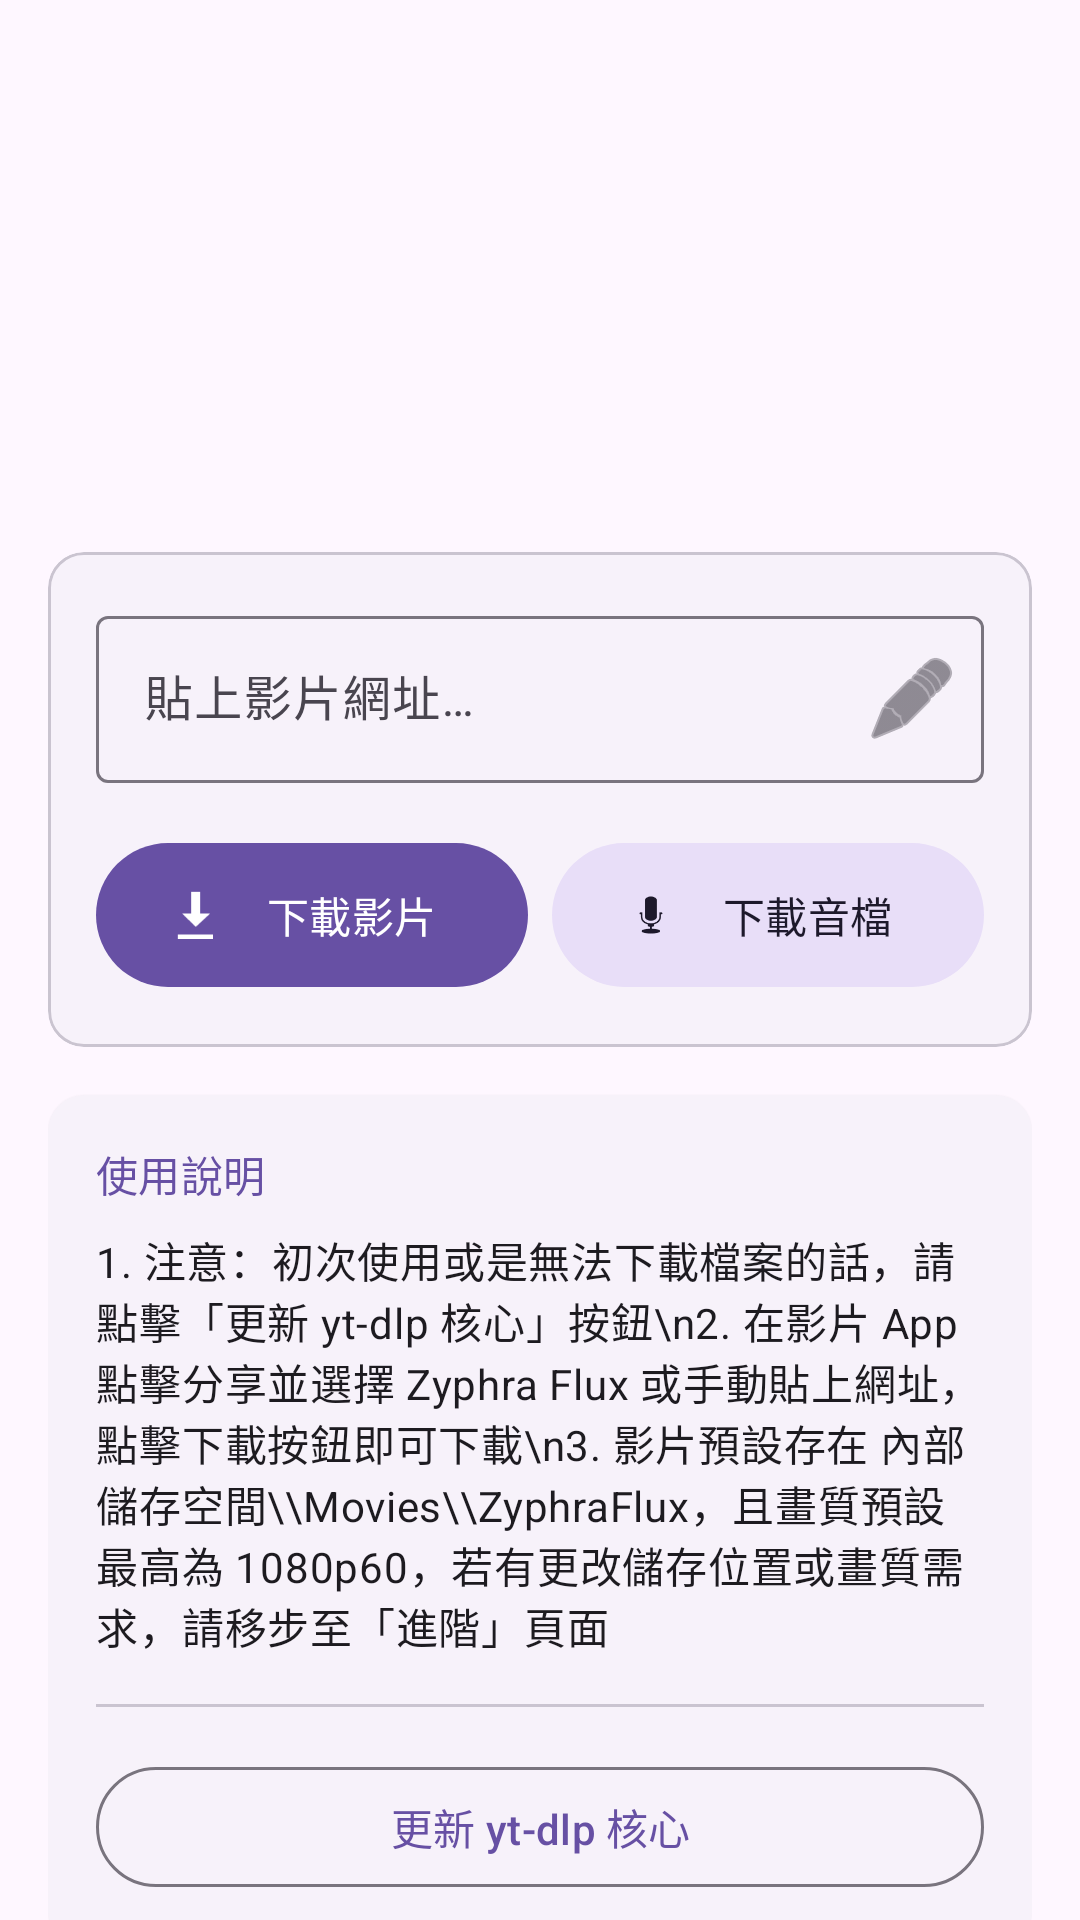

Reconstruct the res/layout file that produces this screen, plus the resources it refers to.
<!-- AndroidManifest.xml: application theme Theme.ZyphraFlux -->
<!-- res/layout/layout_standard.xml -->
<?xml version="1.0" encoding="utf-8"?>
<androidx.core.widget.NestedScrollView xmlns:android="http://schemas.android.com/apk/res/android"
    xmlns:app="http://schemas.android.com/apk/res-auto"
    xmlns:tools="http://schemas.android.com/tools"
    android:layout_width="match_parent"
    android:layout_height="match_parent"
    android:clipToPadding="false"
    android:paddingBottom="100dp">

    <LinearLayout
        android:layout_width="match_parent"
        android:layout_height="wrap_content"
        android:orientation="vertical"
        android:padding="16dp">

        
        <ImageView
            android:id="@+id/ivLogo"
            android:layout_width="120dp"
            android:layout_height="120dp"
            android:layout_gravity="center"
            android:layout_marginTop="24dp"
            android:layout_marginBottom="24dp"
            android:src="?attr/logo_src"
            android:contentDescription="App Logo" />

        
        <com.google.android.material.card.MaterialCardView
            android:layout_width="match_parent"
            android:layout_height="wrap_content"
            app:cardCornerRadius="12dp"
            app:cardElevation="0dp"
            app:strokeWidth="1dp"
            app:strokeColor="?attr/colorOutlineVariant"
            style="@style/Widget.Material3.CardView.Elevated">

            <LinearLayout
                android:layout_width="match_parent"
                android:layout_height="wrap_content"
                android:orientation="vertical"
                android:padding="16dp">

                <com.google.android.material.chip.Chip
                    android:id="@+id/llPlatform"
                    android:layout_width="wrap_content"
                    android:layout_height="wrap_content"
                    android:layout_marginBottom="12dp"
                    android:visibility="gone"
                    style="@style/Widget.Material3.Chip.Suggestion" />

                <com.google.android.material.textfield.TextInputLayout
                    android:id="@+id/tilUrl"
                    android:layout_width="match_parent"
                    android:layout_height="wrap_content"
                    android:hint="貼上影片網址…"
                    app:endIconMode="custom"
                    app:endIconDrawable="@android:drawable/ic_menu_edit"
                    style="@style/Widget.Material3.TextInputLayout.OutlinedBox">

                    <com.google.android.material.textfield.TextInputEditText
                        android:id="@+id/etUrl"
                        android:layout_width="match_parent"
                        android:layout_height="wrap_content"
                        android:inputType="textUri"
                        android:maxLines="1" />
                </com.google.android.material.textfield.TextInputLayout>

                <LinearLayout
                    android:layout_width="match_parent"
                    android:layout_height="wrap_content"
                    android:layout_marginTop="16dp"
                    android:orientation="horizontal">

                    <com.google.android.material.button.MaterialButton
                        android:id="@+id/btnDownload"
                        android:layout_width="0dp"
                        android:layout_height="56dp"
                        android:layout_weight="1"
                        android:layout_marginEnd="8dp"
                        android:text="下載影片"
                        app:icon="@android:drawable/stat_sys_download"
                        style="@style/Widget.Material3.Button" />

                    <com.google.android.material.button.MaterialButton
                        android:id="@+id/btnDownloadAudio"
                        android:layout_width="0dp"
                        android:layout_height="56dp"
                        android:layout_weight="1"
                        android:text="下載音檔"
                        app:icon="@android:drawable/ic_btn_speak_now"
                        style="@style/Widget.Material3.Button.TonalButton" />
                </LinearLayout>
            </LinearLayout>
        </com.google.android.material.card.MaterialCardView>

        
        <com.google.android.material.card.MaterialCardView
            android:id="@+id/blurProgressCard"
            android:layout_width="match_parent"
            android:layout_height="wrap_content"
            android:layout_marginTop="16dp"
            android:visibility="gone"
            app:cardCornerRadius="12dp"
            style="@style/Widget.Material3.CardView.Filled">

            <LinearLayout
                android:layout_width="match_parent"
                android:layout_height="wrap_content"
                android:orientation="vertical"
                android:padding="16dp">
                <TextView
                    android:layout_width="wrap_content"
                    android:layout_height="wrap_content"
                    android:text="正在下載…"
                    android:textAppearance="?attr/textAppearanceTitleMedium" />
                <com.google.android.material.progressindicator.LinearProgressIndicator
                    android:id="@+id/progressBar"
                    android:layout_width="match_parent"
                    android:layout_height="wrap_content"
                    android:layout_marginTop="12dp"
                    android:layout_marginBottom="8dp"
                    app:trackThickness="8dp"
                    app:trackCornerRadius="4dp" />
                <TextView
                    android:id="@+id/tvProgress"
                    android:layout_width="wrap_content"
                    android:layout_height="wrap_content"
                    android:layout_gravity="end"
                    android:text="0%"
                    android:textAppearance="?attr/textAppearanceBodySmall" />
                <TextView
                    android:id="@+id/tvStatus"
                    android:layout_width="match_parent"
                    android:layout_height="wrap_content"
                    android:layout_marginTop="4dp"
                    android:textAppearance="?attr/textAppearanceBodySmall"
                    android:maxLines="1"
                    android:ellipsize="end" />
                <com.google.android.material.button.MaterialButton
                    android:id="@+id/btnCancel"
                    android:layout_width="wrap_content"
                    android:layout_height="wrap_content"
                    android:layout_marginTop="8dp"
                    android:layout_gravity="end"
                    android:text="取消"
                    style="@style/Widget.Material3.Button.TextButton"
                    android:textColor="?attr/colorError" />
            </LinearLayout>
        </com.google.android.material.card.MaterialCardView>

        
        <com.google.android.material.card.MaterialCardView
            android:layout_width="match_parent"
            android:layout_height="wrap_content"
            android:layout_marginTop="16dp"
            app:cardCornerRadius="12dp"
            style="@style/Widget.Material3.CardView.Elevated">

            <LinearLayout
                android:layout_width="match_parent"
                android:layout_height="wrap_content"
                android:orientation="vertical"
                android:padding="16dp">
                <TextView
                    android:layout_width="wrap_content"
                    android:layout_height="wrap_content"
                    android:text="使用說明"
                    android:textAppearance="?attr/textAppearanceTitleSmall"
                    android:textColor="?attr/colorPrimary" />
                <TextView
                    android:layout_width="match_parent"
                    android:layout_height="wrap_content"
                    android:layout_marginTop="8dp"
                    android:text="1. 注意：初次使用或是無法下載檔案的話，請點擊「更新 yt-dlp 核心」按鈕\n2. 在影片 App 點擊分享並選擇 Zyphra Flux 或手動貼上網址，點擊下載按鈕即可下載\n3. 影片預設存在 內部儲存空間\\Movies\\ZyphraFlux，且畫質預設最高為 1080p60，若有更改儲存位置或畫質需求，請移步至「進階」頁面"
                    android:textAppearance="?attr/textAppearanceBodyMedium" />
                <com.google.android.material.divider.MaterialDivider
                    android:layout_width="match_parent"
                    android:layout_height="wrap_content"
                    android:layout_marginTop="16dp"
                    android:layout_marginBottom="16dp" />
                <com.google.android.material.button.MaterialButton
                    android:id="@+id/btnUpdate"
                    android:layout_width="match_parent"
                    android:layout_height="wrap_content"
                    android:text="更新 yt-dlp 核心"
                    style="@style/Widget.Material3.Button.OutlinedButton" />
            </LinearLayout>
        </com.google.android.material.card.MaterialCardView>

        <TextView
            android:layout_width="match_parent"
            android:layout_height="wrap_content"
            android:layout_marginTop="24dp"
            android:gravity="center"
            android:text="Zyphra Flux v1.14514"
            android:textAppearance="?attr/textAppearanceLabelSmall"
            android:alpha="0.6" />
    </LinearLayout>
</androidx.core.widget.NestedScrollView>
<!-- resources referenced by this layout -->
<resources>
  <style name="Theme.ZyphraFlux" parent="Theme.Material3.DayNight.NoActionBar">
          
          <item name="colorPrimary">@color/md_theme_light_primary</item>
          <item name="colorOnPrimary">@color/md_theme_light_onPrimary</item>
          <item name="colorPrimaryContainer">@color/md_theme_light_primaryContainer</item>
          <item name="colorOnPrimaryContainer">@color/md_theme_light_onPrimaryContainer</item>
          <item name="colorSecondary">@color/md_theme_light_secondary</item>
          <item name="colorOnSecondary">@color/md_theme_light_onSecondary</item>
          <item name="android:windowBackground">@color/md_theme_light_surface</item>
          <item name="colorSurface">@color/md_theme_light_surface</item>
          <item name="colorOnSurface">@color/md_theme_light_onSurface</item>
          <item name="colorSurfaceVariant">@color/md_theme_light_surfaceVariant</item>
          <item name="colorOnSurfaceVariant">@color/md_theme_light_onSurfaceVariant</item>
          <item name="colorOutline">@color/md_theme_light_outline</item>
  
          
          <item name="logo_src">@drawable/logo_light</item>
  
          
          <item name="android:statusBarColor">?attr/colorSurface</item>
          <item name="android:navigationBarColor">?attr/colorSurface</item>
          <item name="android:windowLightStatusBar">true</item>
          <item name="android:windowLightNavigationBar" tools:targetApi="o_mr1">true</item>
      </style>
  <color name="md_theme_light_primary">#6750A4</color>
  <color name="md_theme_light_onPrimary">#FFFFFF</color>
  <color name="md_theme_light_primaryContainer">#EADDFF</color>
  <color name="md_theme_light_onPrimaryContainer">#21005D</color>
  <color name="md_theme_light_secondary">#625B71</color>
  <color name="md_theme_light_onSecondary">#FFFFFF</color>
  <color name="md_theme_light_surface">#FEF7FF</color>
  <color name="md_theme_light_onSurface">#1D1B20</color>
  <color name="md_theme_light_surfaceVariant">#E7E0EB</color>
  <color name="md_theme_light_onSurfaceVariant">#49454F</color>
  <color name="md_theme_light_outline">#79747E</color>
</resources>
